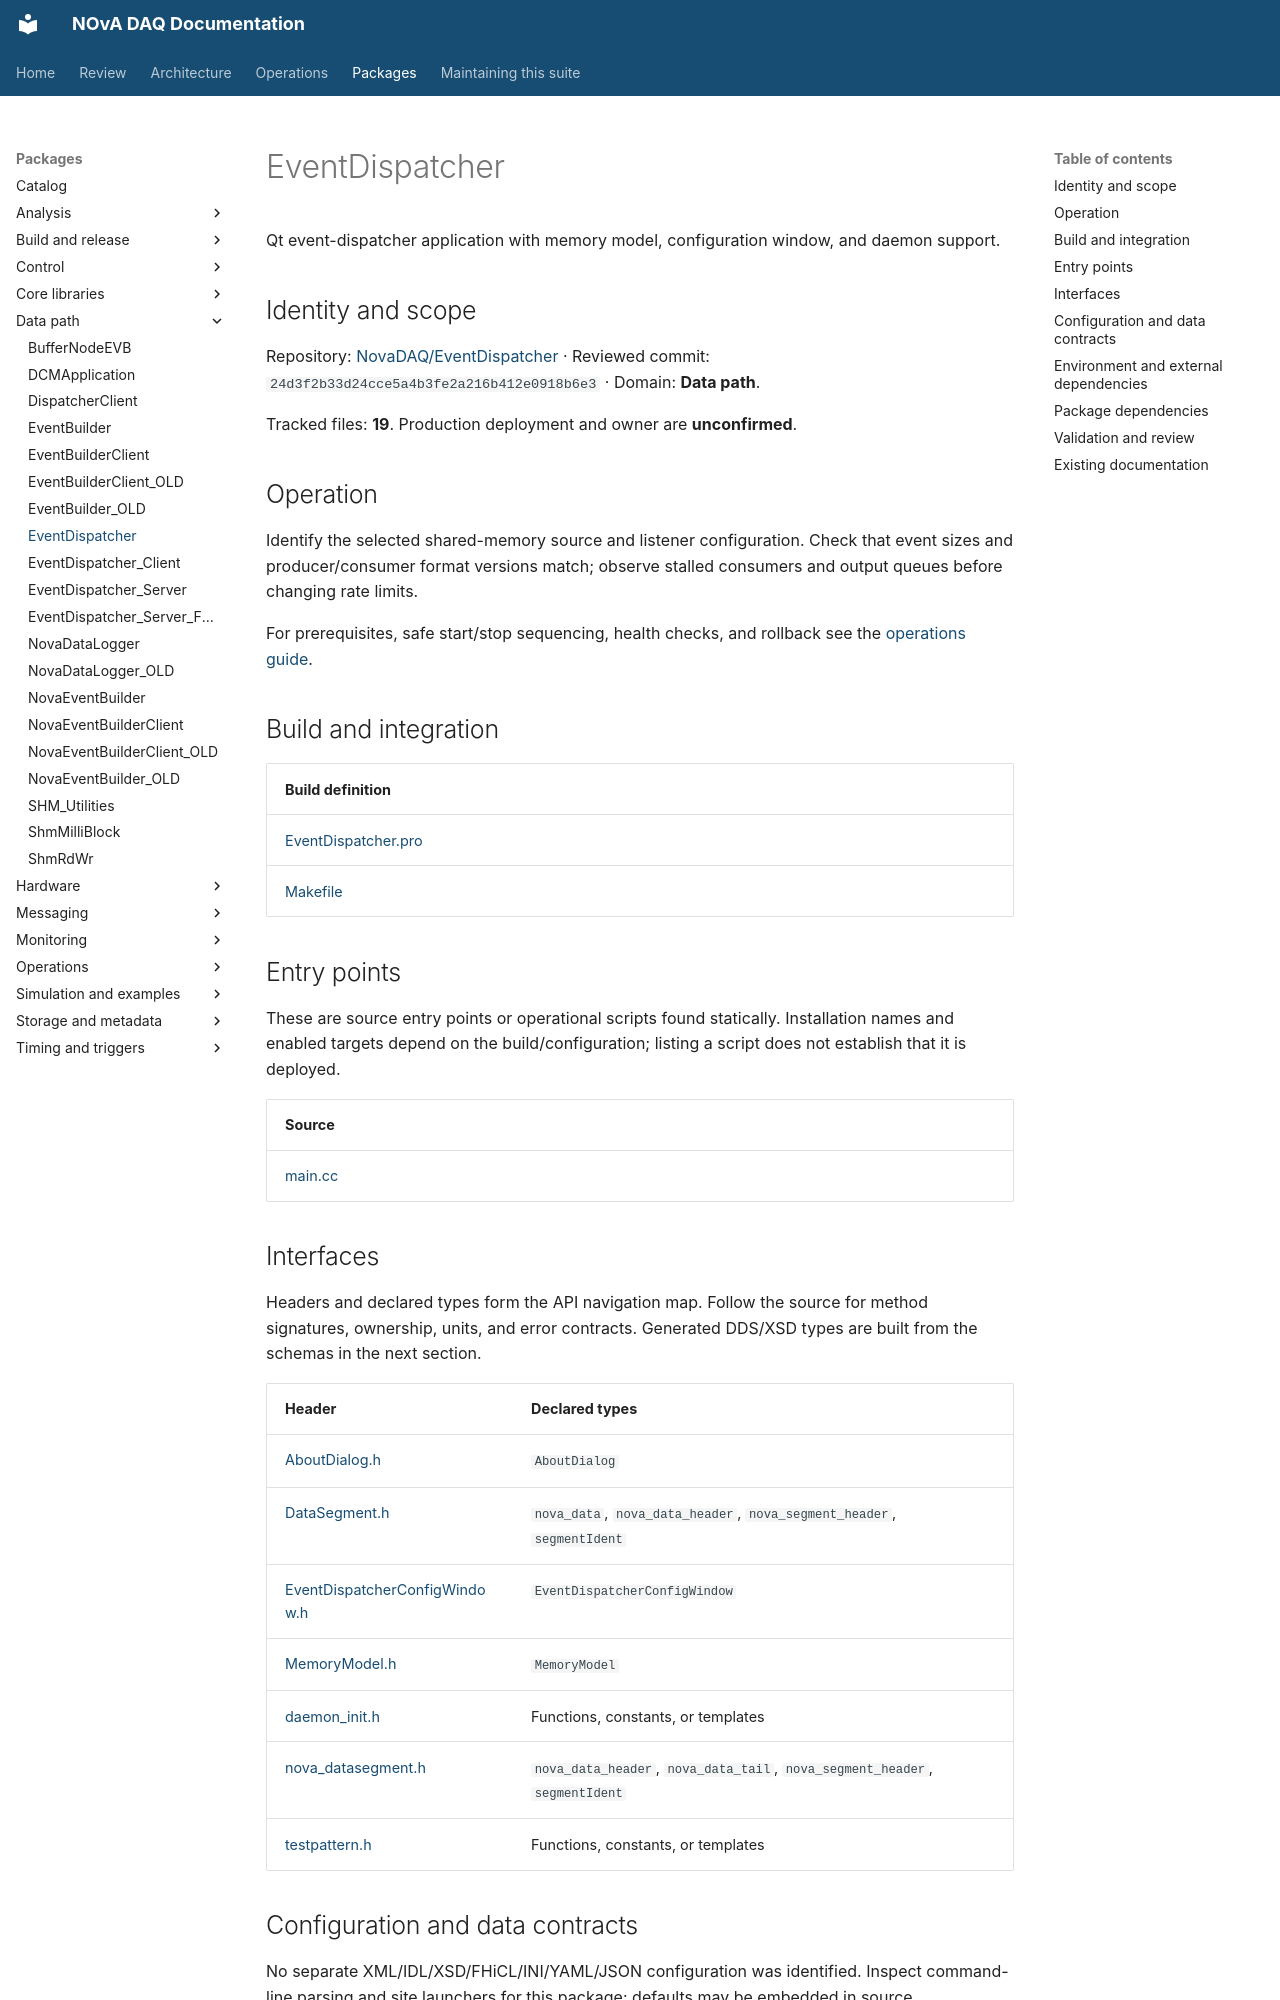

repository: NovaDAQ/novadaq-documentation · page: packages/EventDispatcher.html · generator: mkdocs

# EventDispatcher

Qt event-dispatcher application with memory model, configuration window, and daemon support.

## Identity and scope

Repository: [NovaDAQ/EventDispatcher](https://github.com/NovaDAQ/EventDispatcher) · Reviewed commit: `24d3f2b33d24cce5a4b3fe2a216b412e0918b6e3` · Domain: **Data path**.

Tracked files: **19**. Production deployment and owner are **unconfirmed**.

## Operation

Identify the selected shared-memory source and listener configuration. Check that event sizes and producer/consumer format versions match; observe stalled consumers and output queues before changing rate limits.

For prerequisites, safe start/stop sequencing, health checks, and rollback see the [operations guide](../operations/index.md).

## Build and integration

| Build definition |
| --- |
| [EventDispatcher.pro](https://github.com/NovaDAQ/EventDispatcher/blob/24d3f2b33d24cce5a4b3fe2a216b412e0918b6e3/EventDispatcher.pro) |
| [Makefile](https://github.com/NovaDAQ/EventDispatcher/blob/24d3f2b33d24cce5a4b3fe2a216b412e0918b6e3/Makefile) |


## Entry points

These are source entry points or operational scripts found statically. Installation names and enabled targets depend on the build/configuration; listing a script does not establish that it is deployed.

| Source |
| --- |
| [main.cc](https://github.com/NovaDAQ/EventDispatcher/blob/24d3f2b33d24cce5a4b3fe2a216b412e0918b6e3/main.cc) |


## Interfaces

Headers and declared types form the API navigation map. Follow the source for method signatures, ownership, units, and error contracts. Generated DDS/XSD types are built from the schemas in the next section.

| Header | Declared types |
| --- | --- |
| [AboutDialog.h](https://github.com/NovaDAQ/EventDispatcher/blob/24d3f2b33d24cce5a4b3fe2a216b412e0918b6e3/AboutDialog.h) | `AboutDialog` |
| [DataSegment.h](https://github.com/NovaDAQ/EventDispatcher/blob/24d3f2b33d24cce5a4b3fe2a216b412e0918b6e3/DataSegment.h) | `nova_data`, `nova_data_header`, `nova_segment_header`, `segmentIdent` |
| [EventDispatcherConfigWindow.h](https://github.com/NovaDAQ/EventDispatcher/blob/24d3f2b33d24cce5a4b3fe2a216b412e0918b6e3/EventDispatcherConfigWindow.h) | `EventDispatcherConfigWindow` |
| [MemoryModel.h](https://github.com/NovaDAQ/EventDispatcher/blob/24d3f2b33d24cce5a4b3fe2a216b412e0918b6e3/MemoryModel.h) | `MemoryModel` |
| [daemon_init.h](https://github.com/NovaDAQ/EventDispatcher/blob/24d3f2b33d24cce5a4b3fe2a216b412e0918b6e3/daemon_init.h) | Functions, constants, or templates |
| [nova_datasegment.h](https://github.com/NovaDAQ/EventDispatcher/blob/24d3f2b33d24cce5a4b3fe2a216b412e0918b6e3/nova_datasegment.h) | `nova_data_header`, `nova_data_tail`, `nova_segment_header`, `segmentIdent` |
| [testpattern.h](https://github.com/NovaDAQ/EventDispatcher/blob/24d3f2b33d24cce5a4b3fe2a216b412e0918b6e3/testpattern.h) | Functions, constants, or templates |


## Configuration and data contracts

No separate XML/IDL/XSD/FHiCL/INI/YAML/JSON configuration was identified. Inspect command-line parsing and site launchers for this package; defaults may be embedded in source.
